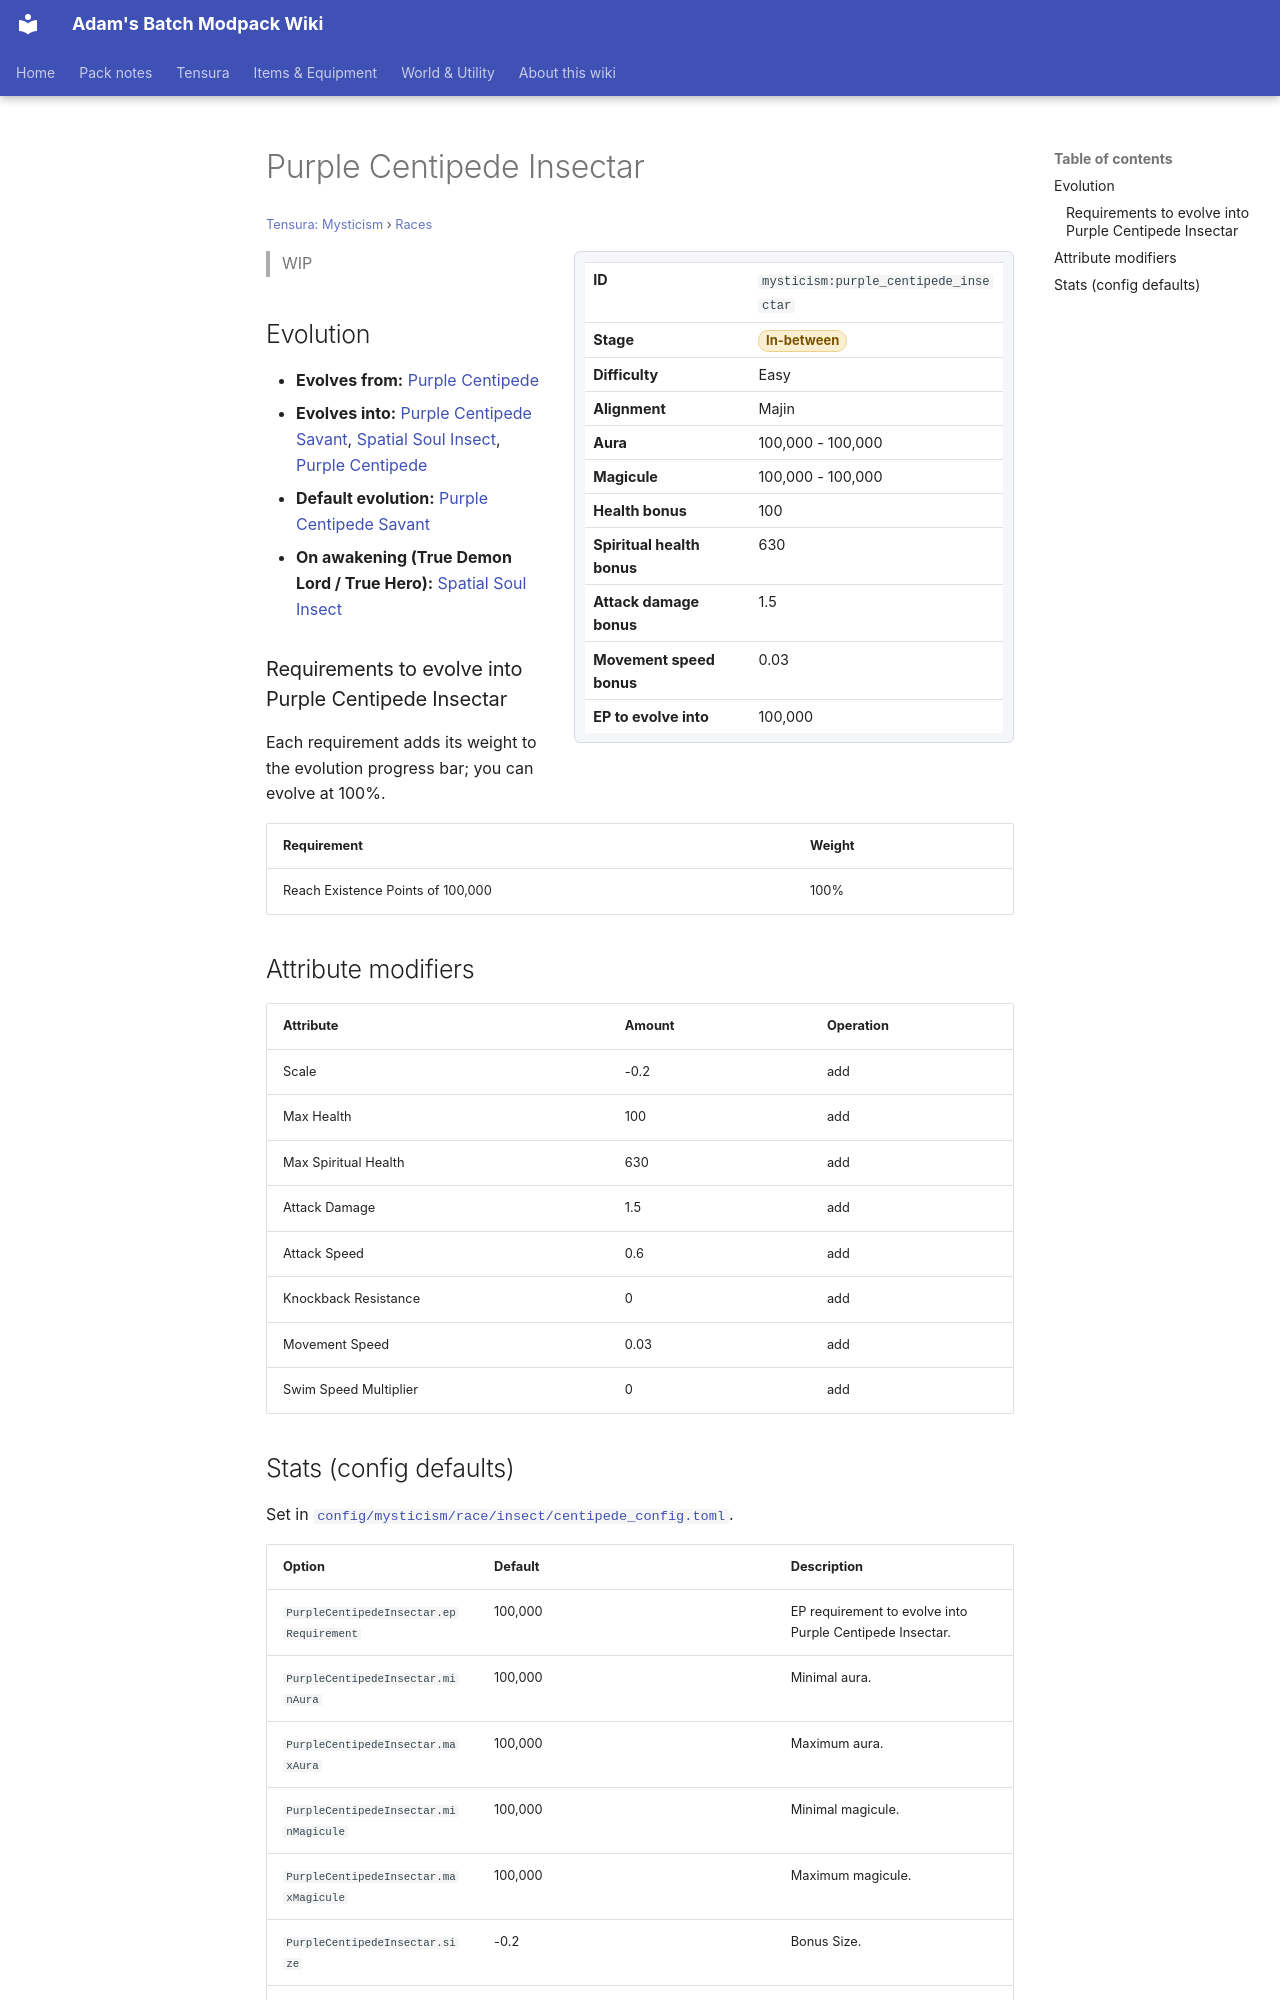

repository: Proteus-Nell/Adams-Batch-MC-Modpack-Wiki · page: tensura-mysticism/races/purple-centipede-insectar/index.html · generator: mkdocs

# Purple Centipede Insectar

<small>[Tensura: Mysticism](../index.md) &rsaquo; [Races](index.md)</small>

<div class="infobox" markdown>

| | |
|---|---|
| **ID** | `mysticism:purple_centipede_insectar` |
| **Stage** | <span class="stage stage-in-between">In-between</span> |
| **Difficulty** | Easy |
| **Alignment** | Majin |
| **Aura** | 100,000 - 100,000 |
| **Magicule** | 100,000 - 100,000 |
| **Health bonus** | 100 |
| **Spiritual health bonus** | 630 |
| **Attack damage bonus** | 1.5 |
| **Movement speed bonus** | 0.03 |
| **EP to evolve into** | 100,000 |

</div>

> WIP

## Evolution

- **Evolves from:** [Purple Centipede](purple-centipede.md)
- **Evolves into:** [Purple Centipede Savant](purple-centipede-savant.md), [Spatial Soul Insect](spatial-soul-insect.md), [Purple Centipede](purple-centipede.md)
- **Default evolution:** [Purple Centipede Savant](purple-centipede-savant.md)
- **On awakening (True Demon Lord / True Hero):** [Spatial Soul Insect](spatial-soul-insect.md)

### Requirements to evolve into Purple Centipede Insectar

Each requirement adds its weight to the evolution progress bar; you can evolve at 100%.

| Requirement | Weight |
|---|---|
| Reach Existence Points of 100,000 | 100% |

## Attribute modifiers

| Attribute | Amount | Operation |
|---|---|---|
| Scale | -0.2 | add |
| Max Health | 100 | add |
| Max Spiritual Health | 630 | add |
| Attack Damage | 1.5 | add |
| Attack Speed | 0.6 | add |
| Knockback Resistance | 0 | add |
| Movement Speed | 0.03 | add |
| Swim Speed Multiplier | 0 | add |
